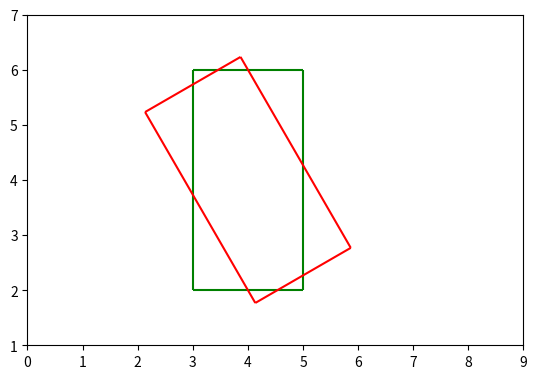

Source code (Python):
import numpy as np
import matplotlib.pyplot as plt
from matplotlib import collections

def rotz(xc, yc, xp, yp, rz):
    c11=np.cos(rz)
    c12=-np.sin(rz)
    c21=np.sin(rz)
    c22=np.cos(rz)
    xpp=(xp-xc)*c11+(yp-yc)*c12    #----relative to xc,yc
    ypp=(xp-xc)*c21+(yp-yc)*c22
    xg=xc+xpp            #----relative to xg,yg
    yg=yc+ypp
    return [xg,yg]

def create_box(x, y, width, height, color, rot_deg):
    left = x - width/2
    right = x + width/2
    top = y + height/2
    bottom = y - height/2
    Rz = np.radians(rot_deg)
    p_left_bottom = rotz(x, y, left, bottom, Rz)
    p_left_top = rotz(x, y, left, top, Rz)
    p_right_bottom = rotz(x, y, right, bottom, Rz)
    p_right_top = rotz(x, y, right, top, Rz)
    line1 = [p_left_bottom, p_left_top]
    line2 = [p_right_bottom, p_right_top]
    line3 = [p_left_bottom, p_right_bottom]
    line4 = [p_left_top, p_right_top]
    box = collections.LineCollection([line1, line2, line3, line4], color=[color]*4)
    return box


fig1 = plt.figure()
ax1 = fig1.add_subplot(111)
box = create_box(x=4, y=4, width=2, height=4, color="green", rot_deg=0)
ax1.add_collection(box)
box = create_box(x=4, y=4, width=2, height=4, color="red", rot_deg=30)
ax1.add_collection(box)
ax1.set_aspect(1)
plt.xlim(0, 9)
plt.ylim(1, 7)
plt.show()


